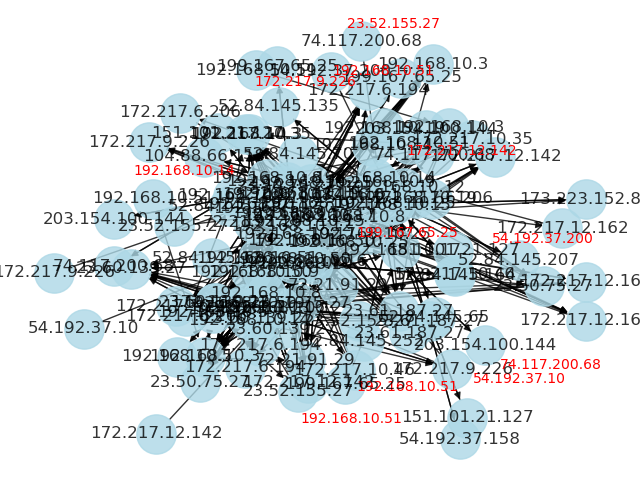

Source data for this figure (header and first rows):
, Flow ID, Source IP, Source Port, Destination IP, Destination Port, Protocol, Timestamp, Flow Duration, Total Fwd Packets, Total Backward Packets, Total Length of Fwd Packets, Total Length of Bwd Packets, Fwd Packet Length Max, Fwd Packet Length Min, Fwd Packet Length Mean, Fwd Packet Length Std, Bwd Packet Length Max, Bwd Packet Length Min, Bwd Packet Length Mean, Bwd Packet Length Std, Flow Bytes/s, Flow Packets/s, Flow IAT Mean
129290, 172.16.0.1-192.168.10.50-34212-51493-6, 172.16.0.1, 34212, 192.168.10.50, 51493, 6, 7/7/2017 2:52, 43, 1, 1, 2, 6, 2, 2, 2.0, 0.0, 6, 6, 6.0, 0.0, 186047, 46512, 43.0
269167, 192.168.10.3-192.168.10.17-53-51453-17, 192.168.10.17, 51453, 192.168.10.3, 53, 17, 7/7/2017 3:22, 202, 2, 2, 60, 238, 30, 30, 30.0, 0.0, 119, 119, 119.0, 0.0, 1475248, 19802, 67.33
112178, 172.16.0.1-192.168.10.50-54368-787-6, 172.16.0.1, 54368, 192.168.10.50, 787, 6, 7/7/2017 2:52, 55, 1, 1, 2, 6, 2, 2, 2.0, 0.0, 6, 6, 6.0, 0.0, 145455, 36364, 55.0
38853, 192.168.10.3-192.168.10.16-53-64177-17, 192.168.10.16, 64177, 192.168.10.3, 53, 17, 7/7/2017 1:55, 314, 2, 2, 82, 176, 41, 41, 41.0, 0.0, 88, 88, 88.0, 0.0, 821656, 12739, 104.7
166840, 172.16.0.1-192.168.10.50-40262-1524-6, 172.16.0.1, 40262, 192.168.10.50, 1524, 6, 7/7/2017 2:54, 54, 1, 1, 0, 6, 0, 0, 0.0, 0.0, 6, 6, 6.0, 0.0, 111111, 37037, 54.0
95254, 172.16.0.1-192.168.10.50-38444-3013-6, 172.16.0.1, 38444, 192.168.10.50, 3013, 6, 7/7/2017 2:51, 43, 1, 1, 2, 6, 2, 2, 2.0, 0.0, 6, 6, 6.0, 0.0, 186047, 46512, 43.0
63889, 192.168.10.3-192.168.10.8-53-57783-17, 192.168.10.8, 57783, 192.168.10.3, 53, 17, 7/7/2017 2:24, 60913, 2, 2, 88, 200, 44, 44, 44.0, 0.0, 100, 100, 100.0, 0.0, 4728, 65.67, 20304
25609, 192.168.10.3-192.168.10.14-53-53306-17, 192.168.10.14, 53306, 192.168.10.3, 53, 17, 7/7/2017 1:38, 159, 2, 2, 136, 200, 68, 68, 68.0, 0.0, 100, 100, 100.0, 0.0, 2113208, 25157, 53.0
113090, 172.16.0.1-192.168.10.50-42849-8089-6, 172.16.0.1, 42849, 192.168.10.50, 8089, 6, 7/7/2017 2:52, 44, 1, 1, 2, 6, 2, 2, 2.0, 0.0, 6, 6, 6.0, 0.0, 181818, 45455, 44.0
161709, 172.16.0.1-192.168.10.50-42134-8192-6, 172.16.0.1, 42134, 192.168.10.50, 8192, 6, 7/7/2017 2:54, 52, 1, 1, 0, 6, 0, 0, 0.0, 0.0, 6, 6, 6.0, 0.0, 115385, 38462, 52.0
277001, 172.16.0.1-192.168.10.50-36114-4321-6, 172.16.0.1, 36114, 192.168.10.50, 4321, 6, 7/7/2017 3:23, 74, 1, 1, 2, 6, 2, 2, 2.0, 0.0, 6, 6, 6.0, 0.0, 108108, 27027, 74.0
164171, 172.16.0.1-192.168.10.50-46010-1108-6, 172.16.0.1, 46010, 192.168.10.50, 1108, 6, 7/7/2017 2:54, 94, 1, 1, 0, 6, 0, 0, 0.0, 0.0, 6, 6, 6.0, 0.0, 63830, 21277, 94.0
91496, 172.16.0.1-192.168.10.50-55191-31038-6, 172.16.0.1, 55191, 192.168.10.50, 31038, 6, 7/7/2017 2:51, 69, 1, 1, 2, 6, 2, 2, 2.0, 0.0, 6, 6, 6.0, 0.0, 115942, 28986, 69.0
107237, 172.16.0.1-192.168.10.50-39070-1071-6, 172.16.0.1, 39070, 192.168.10.50, 1071, 6, 7/7/2017 2:52, 10, 1, 1, 2, 6, 2, 2, 2.0, 0.0, 6, 6, 6.0, 0.0, 800000, 200000, 10.0
90432, 172.16.0.1-192.168.10.50-45002-2121-6, 172.16.0.1, 45002, 192.168.10.50, 2121, 6, 7/7/2017 2:51, 15, 1, 1, 2, 6, 2, 2, 2.0, 0.0, 6, 6, 6.0, 0.0, 533333, 133333, 15.0
115867, 172.16.0.1-192.168.10.50-60768-3809-6, 172.16.0.1, 60768, 192.168.10.50, 3809, 6, 7/7/2017 2:52, 35, 1, 1, 2, 6, 2, 2, 2.0, 0.0, 6, 6, 6.0, 0.0, 228571, 57143, 35.0
15732, 192.168.10.3-192.168.10.8-53-56492-17, 192.168.10.8, 56492, 192.168.10.3, 53, 17, 7/7/2017 1:34, 182, 2, 2, 142, 242, 71, 71, 71.0, 0.0, 121, 121, 121.0, 0.0, 2109890, 21978, 60.67
219252, 172.16.0.1-192.168.10.50-44410-1092-6, 172.16.0.1, 44410, 192.168.10.50, 1092, 6, 7/7/2017 2:55, 44, 1, 1, 0, 6, 0, 0, 0.0, 0.0, 6, 6, 6.0, 0.0, 136364, 45455, 44.0
211419, 172.16.0.1-192.168.10.50-53254-161-6, 172.16.0.1, 53254, 192.168.10.50, 161, 6, 7/7/2017 2:55, 45, 1, 1, 0, 6, 0, 0, 0.0, 0.0, 6, 6, 6.0, 0.0, 133333, 44444, 45.0
103444, 172.16.0.1-192.168.10.50-45423-1081-6, 172.16.0.1, 45423, 192.168.10.50, 1081, 6, 7/7/2017 2:52, 3, 1, 1, 2, 6, 2, 2, 2.0, 0.0, 6, 6, 6.0, 0.0, 2666667, 666667, 3.0
208735, 172.16.0.1-192.168.10.50-53704-5510-6, 172.16.0.1, 53704, 192.168.10.50, 5510, 6, 7/7/2017 2:55, 43, 1, 1, 0, 6, 0, 0, 0.0, 0.0, 6, 6, 6.0, 0.0, 139535, 46512, 43.0
212502, 172.16.0.1-192.168.10.50-37580-3828-6, 172.16.0.1, 37580, 192.168.10.50, 3828, 6, 7/7/2017 2:55, 73, 1, 1, 0, 6, 0, 0, 0.0, 0.0, 6, 6, 6.0, 0.0, 82192, 27397, 73.0
149644, 172.16.0.1-192.168.10.50-43152-7002-6, 172.16.0.1, 43152, 192.168.10.50, 7002, 6, 7/7/2017 2:54, 85, 1, 1, 0, 6, 0, 0, 0.0, 0.0, 6, 6, 6.0, 0.0, 70588, 23529, 85.0
164771, 172.16.0.1-192.168.10.50-53308-9593-6, 172.16.0.1, 53308, 192.168.10.50, 9593, 6, 7/7/2017 2:54, 65, 1, 1, 0, 6, 0, 0, 0.0, 0.0, 6, 6, 6.0, 0.0, 92308, 30769, 65.0
249353, 172.16.0.1-192.168.10.50-53049-1720-6, 172.16.0.1, 53049, 192.168.10.50, 1720, 6, 7/7/2017 3:09, 43, 1, 1, 2, 6, 2, 2, 2.0, 0.0, 6, 6, 6.0, 0.0, 186047, 46512, 43.0
163556, 172.16.0.1-192.168.10.50-59458-1863-6, 172.16.0.1, 59458, 192.168.10.50, 1863, 6, 7/7/2017 2:54, 33, 1, 1, 0, 6, 0, 0, 0.0, 0.0, 6, 6, 6.0, 0.0, 181818, 60606, 33.0
198675, 172.16.0.1-192.168.10.50-53296-7025-6, 172.16.0.1, 53296, 192.168.10.50, 7025, 6, 7/7/2017 2:55, 37, 1, 1, 0, 6, 0, 0, 0.0, 0.0, 6, 6, 6.0, 0.0, 162162, 54054, 37.0
211013, 172.16.0.1-192.168.10.50-40740-911-6, 172.16.0.1, 40740, 192.168.10.50, 911, 6, 7/7/2017 2:55, 92, 1, 1, 0, 6, 0, 0, 0.0, 0.0, 6, 6, 6.0, 0.0, 65217, 21739, 92.0
146538, 172.16.0.1-192.168.10.50-59529-3814-6, 172.16.0.1, 59529, 192.168.10.50, 3814, 6, 7/7/2017 2:53, 42, 1, 1, 2, 6, 2, 2, 2.0, 0.0, 6, 6, 6.0, 0.0, 190476, 47619, 42.0
18219, 192.168.10.3-192.168.10.14-53-50754-17, 192.168.10.14, 50754, 192.168.10.3, 53, 17, 7/7/2017 1:35, 31047, 4, 2, 144, 104, 36, 36, 36.0, 0.0, 52, 52, 52.0, 0.0, 7988, 193.3, 6209
284356, 151.101.21.127-192.168.10.17-443-52928-6, 192.168.10.17, 52928, 151.101.21.127, 443, 6, 7/7/2017 3:28, 3, 2, 0, 12, 0, 6, 6, 6.0, 0.0, 0, 0, 0.0, 0.0, 4000000, 666667, 3.0
149113, 172.16.0.1-192.168.10.50-50490-15003-6, 172.16.0.1, 50490, 192.168.10.50, 15003, 6, 7/7/2017 2:54, 49, 1, 1, 0, 6, 0, 0, 0.0, 0.0, 6, 6, 6.0, 0.0, 122449, 40816, 49.0
218496, 172.16.0.1-192.168.10.50-53172-3011-6, 172.16.0.1, 53172, 192.168.10.50, 3011, 6, 7/7/2017 2:55, 44, 1, 1, 0, 6, 0, 0, 0.0, 0.0, 6, 6, 6.0, 0.0, 136364, 45455, 44.0
243196, 172.16.0.1-192.168.10.50-42254-3168-6, 172.16.0.1, 42254, 192.168.10.50, 3168, 6, 7/7/2017 3:08, 32, 1, 1, 2, 6, 2, 2, 2.0, 0.0, 6, 6, 6.0, 0.0, 250000, 62500, 32.0
220531, 172.16.0.1-192.168.10.50-45104-7000-6, 172.16.0.1, 45104, 192.168.10.50, 7000, 6, 7/7/2017 2:55, 27, 1, 1, 0, 6, 0, 0, 0.0, 0.0, 6, 6, 6.0, 0.0, 222222, 74074, 27.0
199437, 172.16.0.1-192.168.10.50-58046-161-6, 172.16.0.1, 58046, 192.168.10.50, 161, 6, 7/7/2017 2:55, 45, 1, 1, 0, 6, 0, 0, 0.0, 0.0, 6, 6, 6.0, 0.0, 133333, 44444, 45.0
149835, 172.16.0.1-192.168.10.50-32820-3325-6, 172.16.0.1, 32820, 192.168.10.50, 3325, 6, 7/7/2017 2:54, 44, 1, 1, 0, 6, 0, 0, 0.0, 0.0, 6, 6, 6.0, 0.0, 136364, 45455, 44.0
238601, 192.168.10.3-192.168.10.5-53-53614-17, 192.168.10.5, 53614, 192.168.10.3, 53, 17, 7/7/2017 3:05, 282, 2, 2, 50, 242, 25, 25, 25.0, 0.0, 121, 121, 121.0, 0.0, 1035461, 14184, 94.0
127861, 172.16.0.1-192.168.10.50-33562-24444-6, 172.16.0.1, 33562, 192.168.10.50, 24444, 6, 7/7/2017 2:52, 77, 1, 1, 2, 6, 2, 2, 2.0, 0.0, 6, 6, 6.0, 0.0, 103896, 25974, 77.0
82235, 192.168.10.3-192.168.10.8-53-51350-17, 192.168.10.8, 51350, 192.168.10.3, 53, 17, 7/7/2017 2:45, 176, 2, 2, 86, 280, 43, 43, 43.0, 0.0, 140, 140, 140.0, 0.0, 2079545, 22727, 58.67
154743, 172.16.0.1-192.168.10.50-35406-27355-6, 172.16.0.1, 35406, 192.168.10.50, 27355, 6, 7/7/2017 2:54, 88, 1, 1, 0, 6, 0, 0, 0.0, 0.0, 6, 6, 6.0, 0.0, 68182, 22727, 88.0
55590, 192.168.10.3-192.168.10.14-53-50300-17, 192.168.10.14, 50300, 192.168.10.3, 53, 17, 7/7/2017 2:14, 179, 2, 2, 94, 226, 47, 47, 47.0, 0.0, 113, 113, 113.0, 0.0, 1787709, 22346, 59.67
258307, 192.168.10.3-192.168.10.14-53-56215-17, 192.168.10.14, 56215, 192.168.10.3, 53, 17, 7/7/2017 3:12, 2905388, 6, 6, 204, 570, 34, 34, 34.0, 0.0, 95, 95, 95.0, 0.0, 266.4, 4.13, 264126
99673, 172.16.0.1-192.168.10.50-51546-5002-6, 172.16.0.1, 51546, 192.168.10.50, 5002, 6, 7/7/2017 2:52, 64, 1, 1, 2, 6, 2, 2, 2.0, 0.0, 6, 6, 6.0, 0.0, 125000, 31250, 64.0
153723, 172.16.0.1-192.168.10.50-51742-8333-6, 172.16.0.1, 51742, 192.168.10.50, 8333, 6, 7/7/2017 2:54, 31, 1, 1, 0, 6, 0, 0, 0.0, 0.0, 6, 6, 6.0, 0.0, 193548, 64516, 31.0
176980, 172.16.0.1-192.168.10.50-57642-5500-6, 172.16.0.1, 57642, 192.168.10.50, 5500, 6, 7/7/2017 2:54, 41, 1, 1, 0, 6, 0, 0, 0.0, 0.0, 6, 6, 6.0, 0.0, 146341, 48780, 41.0
217928, 172.16.0.1-192.168.10.50-57218-1594-6, 172.16.0.1, 57218, 192.168.10.50, 1594, 6, 7/7/2017 2:55, 46, 1, 1, 0, 6, 0, 0, 0.0, 0.0, 6, 6, 6.0, 0.0, 130435, 43478, 46.0
283301, 192.168.10.3-192.168.10.9-53-51775-17, 192.168.10.9, 51775, 192.168.10.3, 53, 17, 7/7/2017 3:28, 23981, 2, 2, 76, 274, 38, 38, 38.0, 0.0, 137, 137, 137.0, 0.0, 14595, 166.8, 7994
113279, 172.16.0.1-192.168.10.50-42849-617-6, 172.16.0.1, 42849, 192.168.10.50, 617, 6, 7/7/2017 2:52, 43, 1, 1, 2, 6, 2, 2, 2.0, 0.0, 6, 6, 6.0, 0.0, 186047, 46512, 43.0
172487, 172.16.0.1-192.168.10.50-59570-2038-6, 172.16.0.1, 59570, 192.168.10.50, 2038, 6, 7/7/2017 2:54, 29, 1, 1, 0, 6, 0, 0, 0.0, 0.0, 6, 6, 6.0, 0.0, 206897, 68966, 29.0
156875, 172.16.0.1-192.168.10.50-45614-2222-6, 172.16.0.1, 45614, 192.168.10.50, 2222, 6, 7/7/2017 2:54, 55, 1, 1, 0, 6, 0, 0, 0.0, 0.0, 6, 6, 6.0, 0.0, 109091, 36364, 55.0
114305, 172.16.0.1-192.168.10.50-53430-49163-6, 172.16.0.1, 53430, 192.168.10.50, 49163, 6, 7/7/2017 2:52, 42, 1, 1, 2, 6, 2, 2, 2.0, 0.0, 6, 6, 6.0, 0.0, 190476, 47619, 42.0
121780, 172.16.0.1-192.168.10.50-34110-1080-6, 172.16.0.1, 34110, 192.168.10.50, 1080, 6, 7/7/2017 2:52, 31, 1, 1, 2, 6, 2, 2, 2.0, 0.0, 6, 6, 6.0, 0.0, 258065, 64516, 31.0
190420, 172.16.0.1-192.168.10.50-45252-3998-6, 172.16.0.1, 45252, 192.168.10.50, 3998, 6, 7/7/2017 2:55, 45, 1, 1, 0, 6, 0, 0, 0.0, 0.0, 6, 6, 6.0, 0.0, 133333, 44444, 45.0
274481, 172.16.0.1-192.168.10.50-41041-1984-6, 172.16.0.1, 41041, 192.168.10.50, 1984, 6, 7/7/2017 3:23, 42, 1, 1, 2, 6, 2, 2, 2.0, 0.0, 6, 6, 6.0, 0.0, 190476, 47619, 42.0
217661, 172.16.0.1-192.168.10.50-46620-7106-6, 172.16.0.1, 46620, 192.168.10.50, 7106, 6, 7/7/2017 2:55, 54, 1, 1, 0, 6, 0, 0, 0.0, 0.0, 6, 6, 6.0, 0.0, 111111, 37037, 54.0
229754, 172.16.0.1-192.168.10.50-56762-5950-6, 172.16.0.1, 56762, 192.168.10.50, 5950, 6, 7/7/2017 2:55, 13, 1, 1, 0, 6, 0, 0, 0.0, 0.0, 6, 6, 6.0, 0.0, 461538, 153846, 13.0
227044, 172.16.0.1-192.168.10.50-43200-1761-6, 172.16.0.1, 43200, 192.168.10.50, 1761, 6, 7/7/2017 2:55, 45, 1, 1, 0, 6, 0, 0, 0.0, 0.0, 6, 6, 6.0, 0.0, 133333, 44444, 45.0
172137, 172.16.0.1-192.168.10.50-59010-1328-6, 172.16.0.1, 59010, 192.168.10.50, 1328, 6, 7/7/2017 2:54, 80, 1, 1, 0, 6, 0, 0, 0.0, 0.0, 6, 6, 6.0, 0.0, 75000, 25000, 80.0
222039, 172.16.0.1-192.168.10.50-37304-2875-6, 172.16.0.1, 37304, 192.168.10.50, 2875, 6, 7/7/2017 2:55, 55, 1, 1, 0, 6, 0, 0, 0.0, 0.0, 6, 6, 6.0, 0.0, 109091, 36364, 55.0
... 1,940 more rows
